Run: headless pygame with SDL's dummy video driver; simulated clock (each Clock.tick advances the game by its frame time, no real sleeping); random seed 0; keys injected as events and as key.get_pressed() state; mouse plan: one left click at the window centre at the start of phase 2, then a move to the lower-right quarter at the start of phase 3.
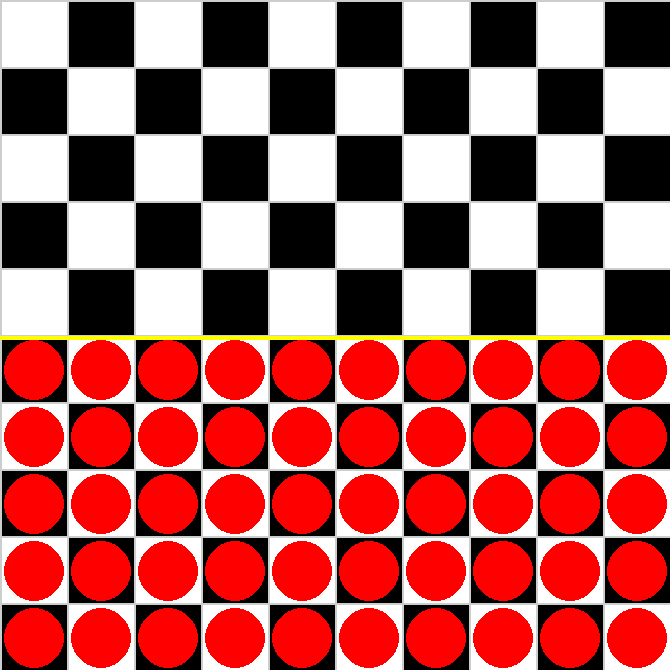
Frame 1 of 4 · flips 1–60 · no input
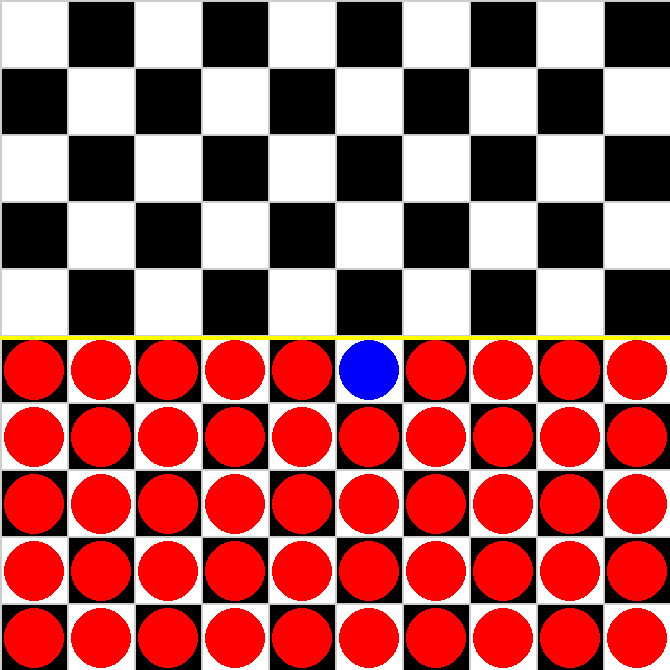
Frame 2 of 4 · flips 61–180 · clicked the window centre · tapped SPACE, RETURN · held RIGHT (→), D
Frame 3 of 4 · flips 181–300 · moved the mouse to the lower-right quarter · held DOWN (↓), S · screen unchanged from frame 2, image omitted
Frame 4 of 4 · flips 301–420 · held LEFT (←), A, UP (↑), W · screen unchanged from frame 3, image omitted

The pygame program that drew these frames:

import pygame
import time

black=(0,0,0)
white=(255,255,255)
red=(255,0,0)
blue = (0,0,255)
yellow = (255,255,0)
greyBackground=(203, 206, 203)

width = 65
height = 65
radius = 30
margin = 2
xDistanceFromEdge = 0
gameBoard=[[None]*10 for _ in range(10)] 
windowSize=[670, 670]

pygame.init()
screen = pygame.display.set_mode(windowSize)
pygame.display.set_caption("Draughts Game")
done = False
clock = pygame.time.Clock()

level = 1
newGame=True

def square_colour(row, col):
    return white if (row + col) % 2 == 0 else black  

def boardGui():
    for boardRow in range(10):
        for boardColumn in range(10):
            xCoordinate=((margin+width) * boardColumn + margin)+xDistanceFromEdge
            yCoordinate=(margin+height) * boardRow + margin
            currentColour = square_colour(boardRow, boardColumn)
            pygame.draw.rect(screen,currentColour,[xCoordinate,yCoordinate, width, height])

def piecesGameBoard(gameBoard):
    if newGame:
        newGameBoard(gameBoard)
    else:
      drawPieces(gameBoard)

def newGameBoard(gameBoard):
    gameBoard[:] = [[None]*10 for _ in range(10)]  # Empty the game board.

    for x in range(10):
        for y in range(10):
              if y in range(5,10):
                gameBoard[x][y]="Red"
              else:
                gameBoard[x][y]="Empty"

    drawPieces(gameBoard)

def drawPieces(gameBoard):
    for x in range(10):
        for y in range(10):
            xCoordinate=((margin+width) * x + margin+32)+xDistanceFromEdge
            yCoordinate=(margin+height) * y + margin+33
            if gameBoard[x][y]=="Red":
                pygame.draw.circle(screen,red,(xCoordinate,yCoordinate),radius)
            elif gameBoard[x][y]=="Blue":
                pygame.draw.circle(screen,blue,(xCoordinate,yCoordinate),radius)

def drawLine(gameBoard):
  x = 6 - level
  xCoordinate= (0,   ((margin+width) * x + margin)+xDistanceFromEdge)
  yCoordinate= (670, ((margin+width) * x + margin)+xDistanceFromEdge)
  pygame.draw.line(screen, yellow, xCoordinate, yCoordinate, 4)

def checkMove(column, row):
  if(gameBoard[column][row] != "Empty"):
    return "NOT VALID"
  
  if(row - 2 >= 0 and gameBoard[column][row-2] == "Blue"):
    return "UP"
  elif(row + 2 < len(gameBoard[column]) and gameBoard[column][row+2] == "Blue"):
    return "DOWN"
  elif(column+2 < len(gameBoard) and gameBoard[column+2][row] == "Blue"):
    return "LEFT"
  elif(column-2 >= 0 and gameBoard[column-2][row] == "Blue"):
    return "RIGHT"
  else:
    return "NOT VALID"

def renderImage():
  screen.fill(greyBackground)
  boardGui()
  drawLine(gameBoard)
  piecesGameBoard(gameBoard)
  clock.tick(60)
  pygame.display.flip()


selected = False
def printLevel():
  if level == 1:
    print("LEVEL 1: EASY ENOUGH")
  if level == 2:
    print("LEVEL 2: KINDA TRICKY")
  if level == 3:
    print("LEVEL 3: HEY THIS IS AN ACTUAL CHALLENGE")
  if level == 4:
    print("LEVEL 4: THIS IS GETTING OUT OF HAND")
  if level == 5:
    print("LEVEL 5: WINNING IS OVERATED")

printLevel()
while not done:
    for event in pygame.event.get():
        if event.type == pygame.QUIT:
            done = True
        elif event.type == pygame.MOUSEBUTTONDOWN:

            pos = pygame.mouse.get_pos()

            # Change the x/y screen coordinates to grid coordinates
            column = (pos[0]-xDistanceFromEdge) // (width+margin)
            row = pos[1] // (height+margin)
            print((column, row))

            validMove = checkMove(column, row)
            if(gameBoard[column][row] == "Blue"):
              gameBoard[column][row] = "Red"
              selected = False

            elif (selected and validMove != "NOT VALID"):
              gameBoard[column][row] = "Red"
              if(validMove == "UP"):
                gameBoard[column][row-2] = "Empty"
                gameBoard[column][row-1] = "Empty"
              elif(validMove == "DOWN"):
                gameBoard[column][row+2] = "Empty"
                gameBoard[column][row+1] = "Empty"
              elif(validMove == "LEFT"):
                gameBoard[column+2][row] = "Empty"
                gameBoard[column+1][row] = "Empty"
              elif(validMove == "RIGHT"):
                gameBoard[column-2][row] = "Empty"
                gameBoard[column-1][row] = "Empty"
              selected = False

              if(row == 5 - level):
                print("You did it")
                print("Level Complete")

                level = level + 1
                printLevel()
                
                renderImage()
                time.sleep(2)
                newGame = True
            

            elif(selected and validMove == "NOT VALID"):
                print("Not Valid")
            elif(not selected and gameBoard[column][row] == "Red" and column < len(gameBoard) and row < len(gameBoard[0])):
              gameBoard[column][row] = "Blue"
              selected = True
        elif pygame.key.get_pressed()[pygame.K_r] == True:
          newGame = True
          print("Reset")
            
    renderImage()
    newGame = False

pygame.quit()
